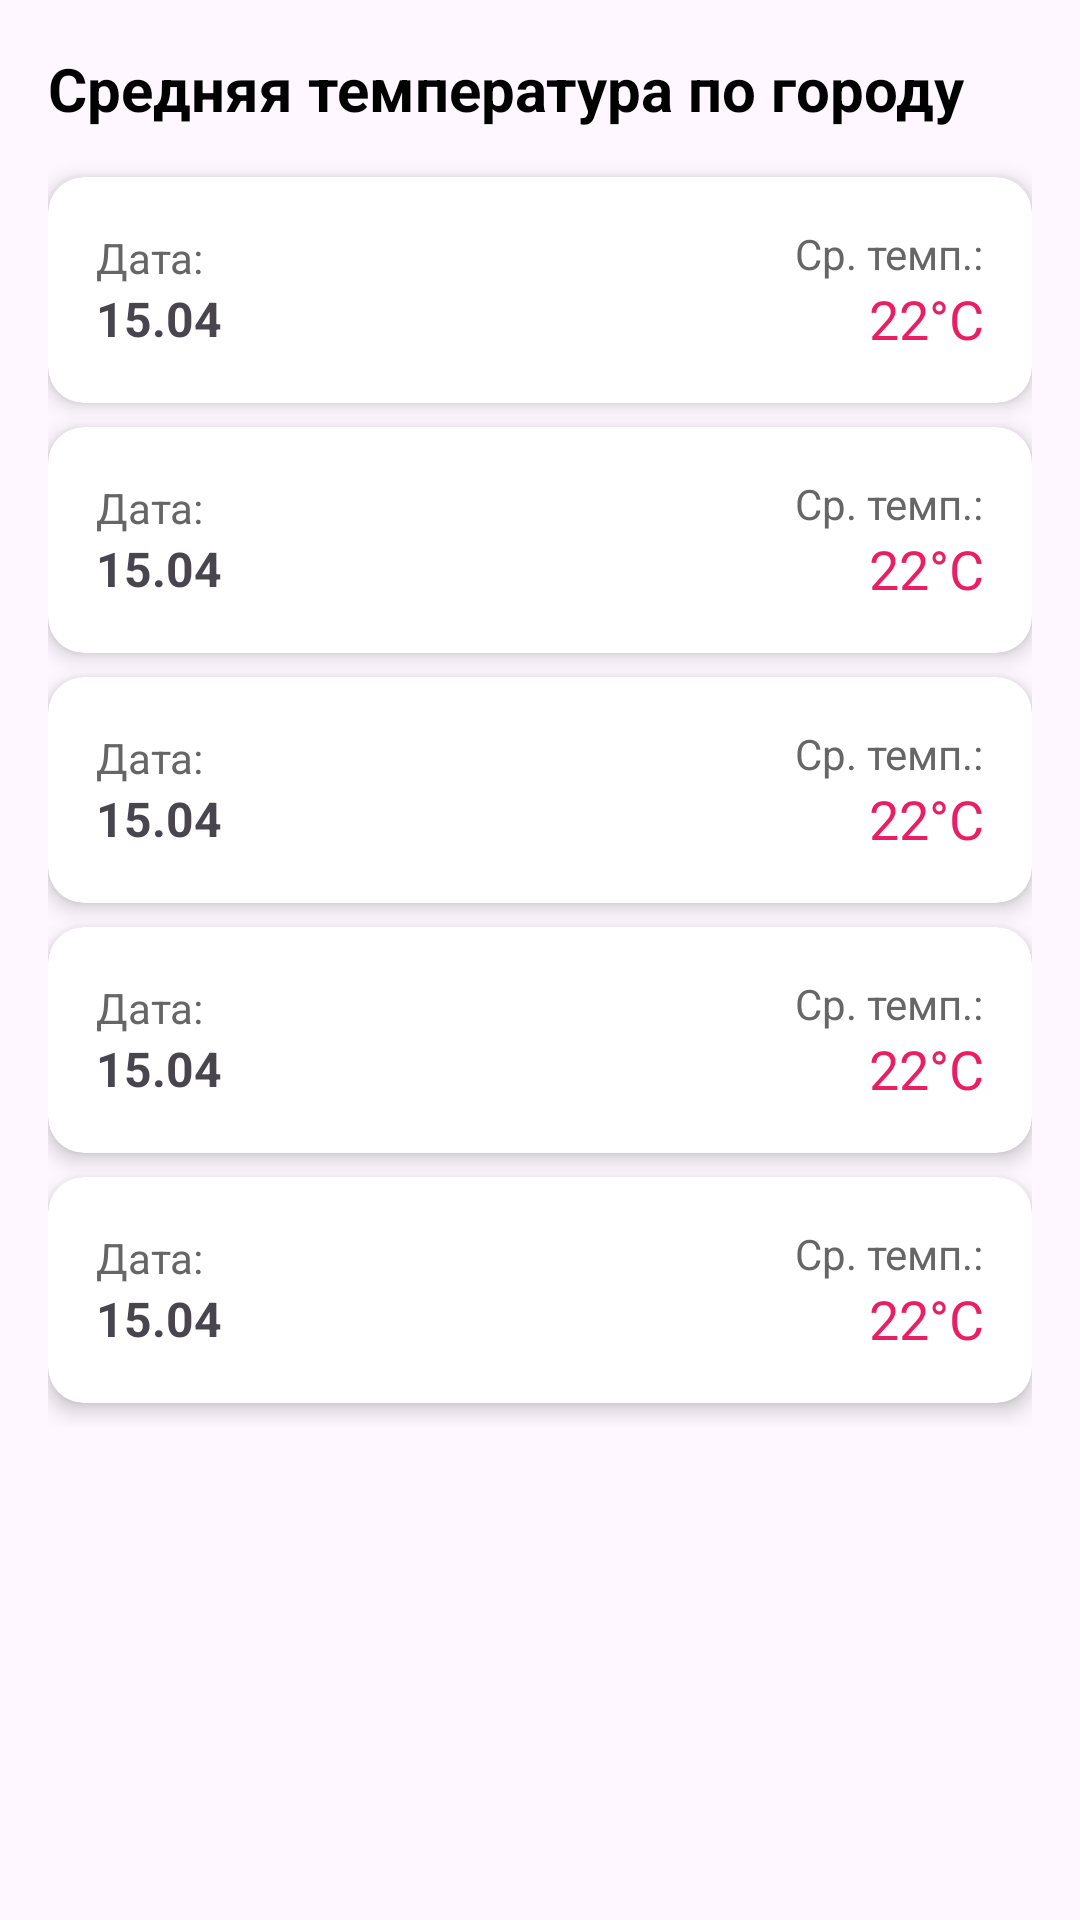

Layout XML and referenced resources for this Android screen:
<!-- AndroidManifest.xml: application theme Theme.LabO2TestWeatherInformer -->
<!-- res/layout/activity_weekly_weather.xml -->
<?xml version="1.0" encoding="utf-8"?>
<androidx.core.widget.NestedScrollView xmlns:android="http://schemas.android.com/apk/res/android"
    xmlns:tools="http://schemas.android.com/tools"
    android:layout_width="match_parent"
    android:layout_height="match_parent">

    <LinearLayout
        android:layout_width="match_parent"
        android:layout_height="wrap_content"
        android:orientation="vertical"
        android:padding="16dp">

        
        <TextView
            android:id="@+id/tvTitle"
            android:layout_width="wrap_content"
            android:layout_height="wrap_content"
            android:text="@string/city_average_temp_title"
            android:textSize="20sp"
            android:textStyle="bold"
            android:textColor="#000000"
            android:layout_marginBottom="16dp"
            tools:text="Средняя температура по городу [Город]"/>

        
        <include
            android:id="@+id/weatherDay1"
            layout="@layout/item_weather_day" />

        <include
            android:id="@+id/weatherDay2"
            layout="@layout/item_weather_day" />

        <include
            android:id="@+id/weatherDay3"
            layout="@layout/item_weather_day" />

        <include
            android:id="@+id/weatherDay4"
            layout="@layout/item_weather_day" />

        <include
            android:id="@+id/weatherDay5"
            layout="@layout/item_weather_day" />

    </LinearLayout>
</androidx.core.widget.NestedScrollView>
<!-- res/layout/item_weather_day.xml (included above) -->
<?xml version="1.0" encoding="utf-8"?>
<androidx.cardview.widget.CardView xmlns:android="http://schemas.android.com/apk/res/android"
    xmlns:app="http://schemas.android.com/apk/res-auto"
    xmlns:tools="http://schemas.android.com/tools"
    android:layout_width="match_parent"
    android:layout_height="wrap_content"
    app:cardCornerRadius="12dp"
    app:cardElevation="4dp"
    android:layout_marginBottom="8dp">

    <LinearLayout
        android:layout_width="match_parent"
        android:layout_height="wrap_content"
        android:orientation="horizontal"
        android:padding="16dp"
        android:gravity="center_vertical"
        android:weightSum="1">

        <LinearLayout
            android:layout_width="0dp"
            android:layout_weight="0.6"
            android:layout_height="wrap_content"
            android:orientation="vertical">

            <TextView
                android:id="@+id/tvDateLabel"
                android:layout_width="wrap_content"
                android:layout_height="wrap_content"
                android:text="Дата:"
                android:textSize="14sp"
                android:textColor="#666666"/>

            <TextView
                android:id="@+id/tvDate"
                android:layout_width="wrap_content"
                android:layout_height="wrap_content"
                android:textSize="16sp"
                android:textStyle="bold"
                tools:text="15.04"/>
        </LinearLayout>

        <View
            android:layout_width="0dp"
            android:layout_weight="0.1"
            android:layout_height="1dp"/>

        <LinearLayout
            android:layout_width="0dp"
            android:layout_weight="0.3"
            android:layout_height="wrap_content"
            android:orientation="vertical"
            android:gravity="end">

            <TextView
                android:id="@+id/tvTempLabel"
                android:layout_width="wrap_content"
                android:layout_height="wrap_content"
                android:text="Ср. темп.:"
                android:textSize="14sp"
                android:textColor="#666666"/>

            <TextView
                android:id="@+id/tvAvgTemp"
                android:layout_width="wrap_content"
                android:layout_height="wrap_content"
                android:textSize="18sp"
                android:textColor="#E91E63"
                tools:text="22°C"/>
        </LinearLayout>
    </LinearLayout>
</androidx.cardview.widget.CardView>
<!-- resources referenced by this layout -->
<resources>
  <string name="city_average_temp_title">Средняя температура по городу</string>
  <style name="Theme.LabO2TestWeatherInformer" parent="Base.Theme.LabO2TestWeatherInformer" />
  <style name="Base.Theme.LabO2TestWeatherInformer" parent="Theme.Material3.DayNight.NoActionBar">
          
          
      </style>
</resources>
